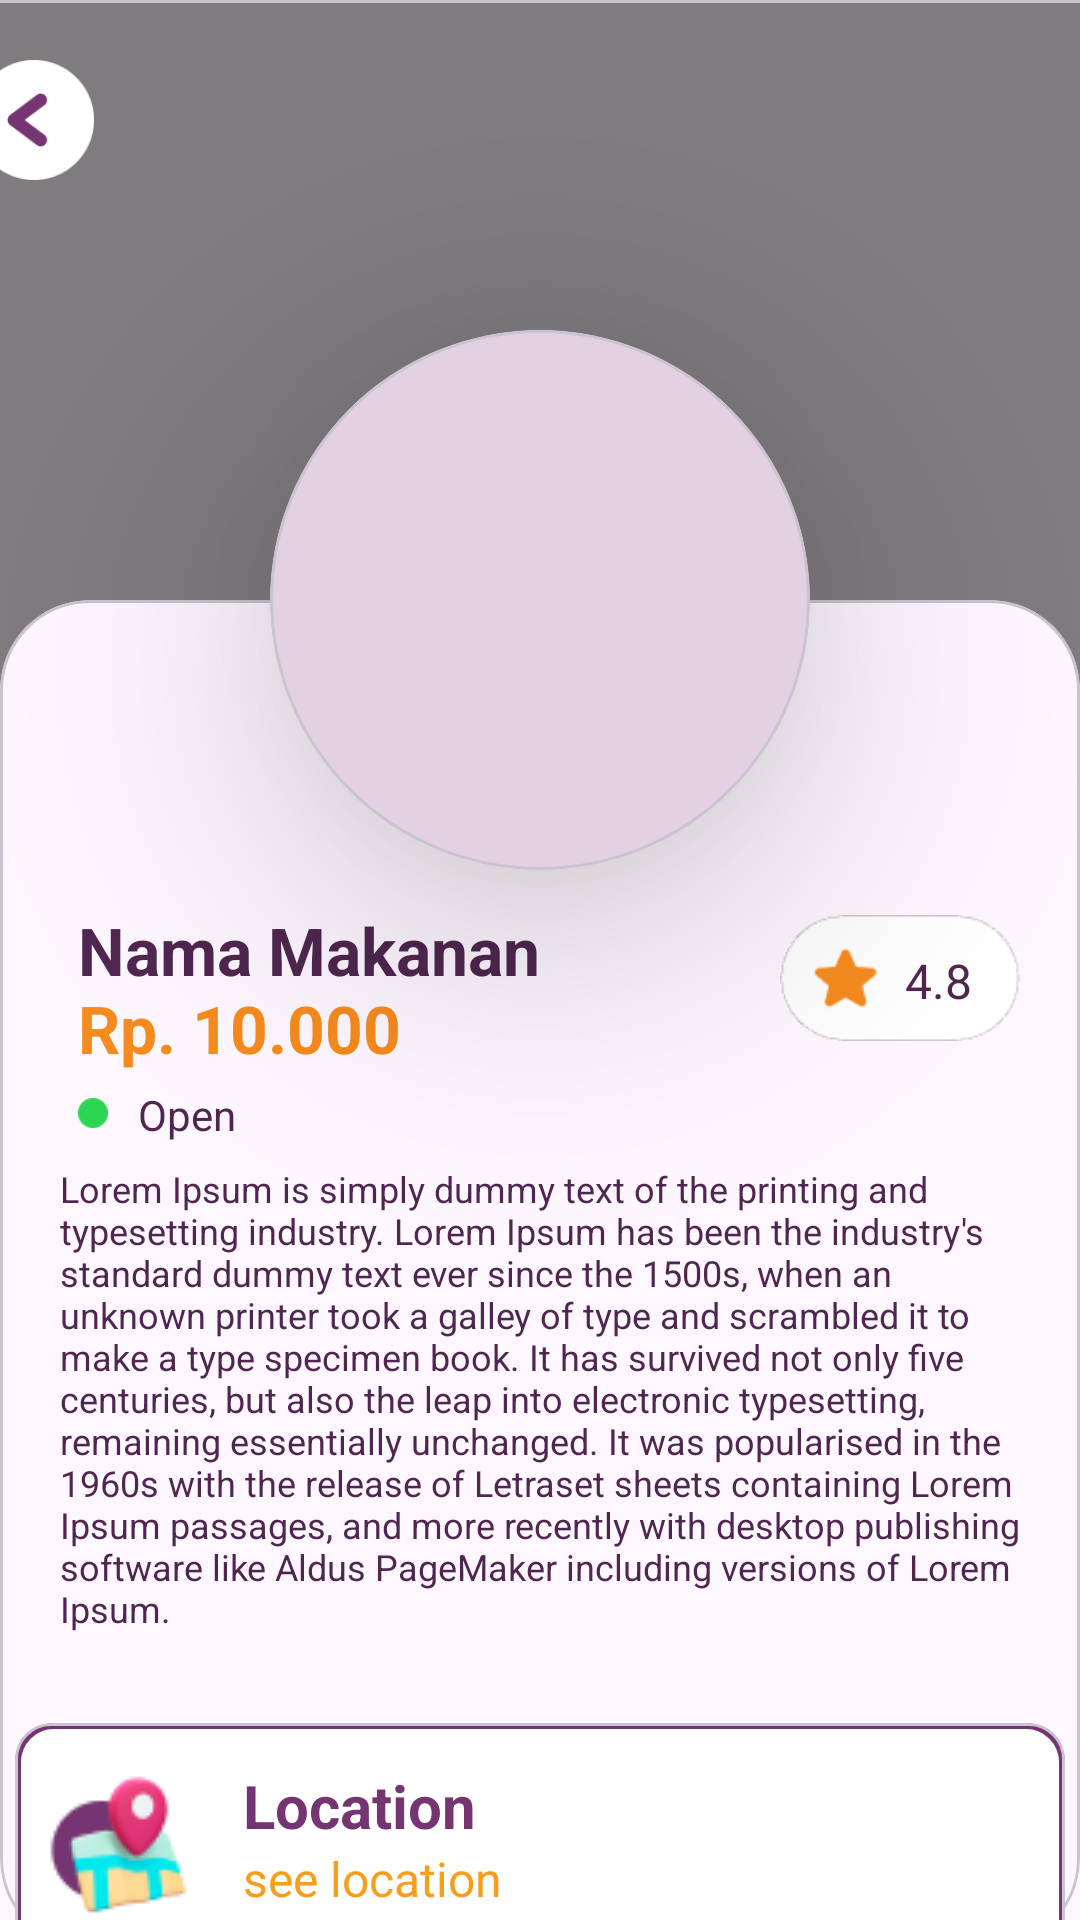

Write the Android layout XML for this screen, with the resource values it uses.
<!-- AndroidManifest.xml: application theme Theme.BitasteApp -->
<!-- res/layout/fragment_detail_menu.xml -->
<?xml version="1.0" encoding="utf-8"?>
<androidx.constraintlayout.widget.ConstraintLayout xmlns:android="http://schemas.android.com/apk/res/android"
    xmlns:app="http://schemas.android.com/apk/res-auto"
    xmlns:tools="http://schemas.android.com/tools"
    android:layout_width="match_parent"
    android:layout_height="match_parent">

    <com.google.android.material.card.MaterialCardView
        android:id="@+id/cv_banner_detail"
        android:layout_width="430dp"
        android:layout_height="310dp"
        app:layout_constraintEnd_toEndOf="parent"
        app:layout_constraintStart_toEndOf="parent"
        app:layout_constraintStart_toStartOf="parent"
        app:layout_constraintTop_toTopOf="parent">

        <com.google.android.material.imageview.ShapeableImageView
            android:id="@+id/banner"
            android:layout_width="match_parent"
            android:layout_height="match_parent"
            android:scaleType="centerCrop"
            tools:src="@tools:sample/avatars" />

        <View
            android:layout_width="match_parent"
            android:layout_height="match_parent"
            android:alpha="0.5"
            android:background="@color/black" />

        <com.google.android.material.imageview.ShapeableImageView
            android:id="@+id/iv_back"
            android:layout_width="40dp"
            android:layout_height="40dp"
            android:layout_marginStart="26dp"
            android:layout_marginTop="20dp"
            android:src="@drawable/ic_back"
            tools:ignore="TouchTargetSizeCheck" />
    </com.google.android.material.card.MaterialCardView>

    <com.google.android.material.card.MaterialCardView
        android:id="@+id/cv_detail_menu"
        android:layout_width="match_parent"
        android:layout_height="match_parent"
        android:layout_marginTop="200dp"
        android:layout_marginBottom="-10dp"
        app:cardCornerRadius="30dp"
        app:layout_constraintEnd_toEndOf="parent"
        app:layout_constraintStart_toStartOf="parent"
        app:layout_constraintTop_toBottomOf="parent">

    </com.google.android.material.card.MaterialCardView>

    <com.google.android.material.card.MaterialCardView
        android:layout_width="180dp"
        android:layout_height="0dp"
        android:layout_marginTop="110dp"
        app:cardCornerRadius="180dp"
        app:cardElevation="50dp"
        app:layout_constraintDimensionRatio="1:1"
        app:layout_constraintEnd_toEndOf="parent"
        app:layout_constraintHeight_percent="0.4"
        app:layout_constraintStart_toStartOf="parent"
        app:layout_constraintTop_toTopOf="parent">

        <com.google.android.material.imageview.ShapeableImageView
            android:id="@+id/iv_rectangle_img"
            android:layout_width="match_parent"
            android:layout_height="match_parent"
            android:scaleType="centerCrop"
            tools:src="@tools:sample/avatars" />

    </com.google.android.material.card.MaterialCardView>

    <com.google.android.material.textview.MaterialTextView
        android:id="@+id/tv_food_name_detail"
        android:layout_width="wrap_content"
        android:layout_height="wrap_content"
        android:layout_marginStart="26dp"
        android:layout_marginTop="302dp"
        android:text="Nama Makanan"
        android:textColor="@color/ungu_tua"
        android:textSize="22dp"
        android:textStyle="bold"
        app:layout_constraintStart_toStartOf="parent"
        app:layout_constraintTop_toTopOf="parent" />

    <com.google.android.material.textview.MaterialTextView
        android:id="@+id/tv_price_detail"
        android:layout_width="wrap_content"
        android:layout_height="wrap_content"
        android:layout_marginStart="26dp"
        android:layout_marginTop="328dp"
        android:text="Rp. 10.000"
        android:textColor="@color/orange_tua"
        android:textSize="22dp"
        android:textStyle="bold"
        app:layout_constraintStart_toStartOf="parent"
        app:layout_constraintTop_toTopOf="parent" />

    <com.google.android.material.imageview.ShapeableImageView
        android:layout_width="80dp"
        android:layout_height="80dp"
        android:layout_marginTop="286dp"
        android:layout_marginEnd="20dp"
        android:src="@drawable/ic_rating_detail"
        app:layout_constraintEnd_toEndOf="parent"
        app:layout_constraintTop_toTopOf="parent" />

    <com.google.android.material.textview.MaterialTextView
        android:id="@+id/tv_rating_detail"
        android:layout_width="wrap_content"
        android:layout_height="wrap_content"
        android:layout_marginTop="316dp"
        android:layout_marginEnd="36dp"
        android:text="4.8"
        android:textColor="@color/ungu_tua"
        android:textSize="16sp"
        app:layout_constraintEnd_toEndOf="parent"
        app:layout_constraintTop_toTopOf="parent" />

    <com.google.android.material.imageview.ShapeableImageView
        android:layout_width="10dp"
        android:layout_height="10dp"
        android:layout_marginStart="26dp"
        android:layout_marginTop="38dp"
        android:src="@drawable/ic_open"
        app:layout_constraintStart_toStartOf="parent"
        app:layout_constraintTop_toTopOf="@id/tv_price_detail" />

    <com.google.android.material.textview.MaterialTextView
        android:layout_width="wrap_content"
        android:layout_height="wrap_content"
        android:layout_marginStart="46dp"
        android:layout_marginTop="362dp"
        android:text="Open"
        android:textColor="@color/ungu_tua"
        app:layout_constraintStart_toStartOf="parent"
        app:layout_constraintTop_toTopOf="parent" />

    <com.google.android.material.textview.MaterialTextView
        android:id="@+id/tv_description"
        android:layout_width="0dp"
        android:layout_height="wrap_content"
        android:layout_marginTop="40dp"
        android:gravity="start"
        android:padding="20dp"
        android:text="Lorem Ipsum is simply dummy text of the printing and typesetting industry. Lorem Ipsum has been the industry's standard dummy text ever since the 1500s, when an unknown printer took a galley of type and scrambled it to make a type specimen book. It has survived not only five centuries, but also the leap into electronic typesetting, remaining essentially unchanged. It was popularised in the 1960s with the release of Letraset sheets containing Lorem Ipsum passages, and more recently with desktop publishing software like Aldus PageMaker including versions of Lorem Ipsum."
        android:textAlignment="gravity"
        android:textColor="@color/ungu_tua"
        android:textSize="12sp"
        app:layout_constraintEnd_toEndOf="parent"
        app:layout_constraintStart_toStartOf="parent"
        app:layout_constraintTop_toTopOf="@id/tv_price_detail"
        app:layout_goneMarginStart="26dp" />

    <com.google.android.material.card.MaterialCardView
        android:id="@+id/cv_location"
        android:layout_width="350dp"
        android:layout_height="80dp"
        android:layout_marginTop="10dp"
        app:layout_constraintEnd_toEndOf="parent"
        app:layout_constraintStart_toStartOf="parent"
        app:layout_constraintTop_toBottomOf="@id/tv_description">

        <androidx.constraintlayout.widget.ConstraintLayout
            android:id="@+id/outline_location"
            android:layout_width="match_parent"
            android:layout_height="match_parent"
            android:background="@drawable/outline_purple">

            <com.google.android.material.imageview.ShapeableImageView
                android:id="@+id/iv_map"
                android:layout_width="wrap_content"
                android:layout_height="wrap_content"
                android:layout_margin="10dp"
                android:src="@drawable/ic_map"
                app:layout_constraintBottom_toBottomOf="parent"
                app:layout_constraintStart_toStartOf="parent"
                app:layout_constraintTop_toTopOf="parent" />

            <com.google.android.material.textview.MaterialTextView
                android:id="@+id/tv_location"
                android:layout_width="wrap_content"
                android:layout_height="wrap_content"
                android:layout_marginStart="10dp"
                android:layout_marginTop="14dp"
                android:text="Location"
                android:textColor="@color/ungu_muda"
                android:textSize="20sp"
                android:textStyle="bold|normal"
                app:layout_constraintStart_toEndOf="@id/iv_map"
                app:layout_constraintTop_toTopOf="parent" />

            <com.google.android.material.textview.MaterialTextView
                android:id="@+id/data_location"
                android:layout_width="wrap_content"
                android:layout_height="wrap_content"
                android:layout_marginStart="10dp"
                android:text="@string/see_location"
                android:textColor="@color/orange_muda"
                android:textSize="16sp"
                android:textStyle="normal"
                app:layout_constraintStart_toEndOf="@id/iv_map"
                app:layout_constraintTop_toBottomOf="@id/tv_location" />
        </androidx.constraintlayout.widget.ConstraintLayout>
    </com.google.android.material.card.MaterialCardView>

    <com.google.android.material.imageview.ShapeableImageView
        android:id="@+id/cv_minus_button"
        android:layout_width="wrap_content"
        android:layout_height="wrap_content"
        android:layout_marginTop="10dp"
        android:layout_marginEnd="290dp"
        android:src="@drawable/ic_minus"
        app:layout_constraintEnd_toEndOf="parent"
        app:layout_constraintStart_toStartOf="parent"
        app:layout_constraintTop_toBottomOf="@id/cv_location" />

    <com.google.android.material.textview.MaterialTextView
        android:id="@+id/tv_number"
        android:layout_width="wrap_content"
        android:layout_height="wrap_content"
        android:layout_marginTop="12dp"
        android:text="0"
        android:textColor="@color/orange_tua"
        android:textSize="26sp"
        app:layout_constraintEnd_toStartOf="@+id/cv_plus_button"
        app:layout_constraintStart_toEndOf="@+id/cv_minus_button"
        app:layout_constraintTop_toBottomOf="@+id/cv_location" />

    <com.google.android.material.imageview.ShapeableImageView
        android:id="@+id/cv_plus_button"
        android:layout_width="wrap_content"
        android:layout_height="wrap_content"
        android:layout_marginTop="10dp"
        android:layout_marginEnd="100dp"
        android:src="@drawable/ic_plus"
        app:layout_constraintEnd_toEndOf="parent"
        app:layout_constraintStart_toStartOf="parent"
        app:layout_constraintTop_toBottomOf="@id/cv_location" />


    <com.google.android.material.button.MaterialButton
        android:id="@+id/btn_add_cart"
        android:layout_width="350dp"
        android:layout_height="wrap_content"
        android:layout_marginTop="10dp"
        android:backgroundTint="@color/ungu_muda"
        android:text="Add to Cart"
        app:layout_constraintEnd_toEndOf="parent"
        app:layout_constraintStart_toStartOf="parent"
        app:layout_constraintTop_toBottomOf="@+id/cv_minus_button" />

</androidx.constraintlayout.widget.ConstraintLayout>
<!-- resources referenced by this layout -->
<resources>
  <color name="black">#FF000000</color>
  <color name="orange_muda">#F99D1B</color>
  <color name="orange_tua">#F68B1E</color>
  <color name="ungu_muda">#753573</color>
  <color name="ungu_tua">#4F264F</color>
  <!-- drawable ic_back: png bitmap (drawable, 2184 bytes) -->
  <!-- drawable ic_map: png bitmap (drawable, 3470 bytes) -->
  <!-- drawable ic_minus: png bitmap (drawable, 336 bytes) -->
  <!-- drawable ic_open: png bitmap (drawable, 514 bytes) -->
  <!-- drawable ic_plus: png bitmap (drawable, 485 bytes) -->
  <!-- drawable ic_rating_detail: png bitmap (drawable, 2121 bytes) -->
  <!-- drawable outline_purple (drawable) -->
  <?xml version="1.0" encoding="utf-8"?>
  <shape xmlns:android="http://schemas.android.com/apk/res/android">
  
      <corners android:radius="12dp"/>
      <solid android:color="@color/white"/>
      <stroke android:width="2dp"
         android:color="@color/ungu_muda" />
  </shape>
  <string name="see_location">see location</string>
  <style name="Theme.BitasteApp" parent="Base.Theme.BitasteApp" />
  <color name="white">#FFFFFFFF</color>
  <style name="Base.Theme.BitasteApp" parent="Theme.Material3.DayNight.NoActionBar">
          
          
          <item name="colorPrimary">@color/ungu_muda</item>
      </style>
</resources>
